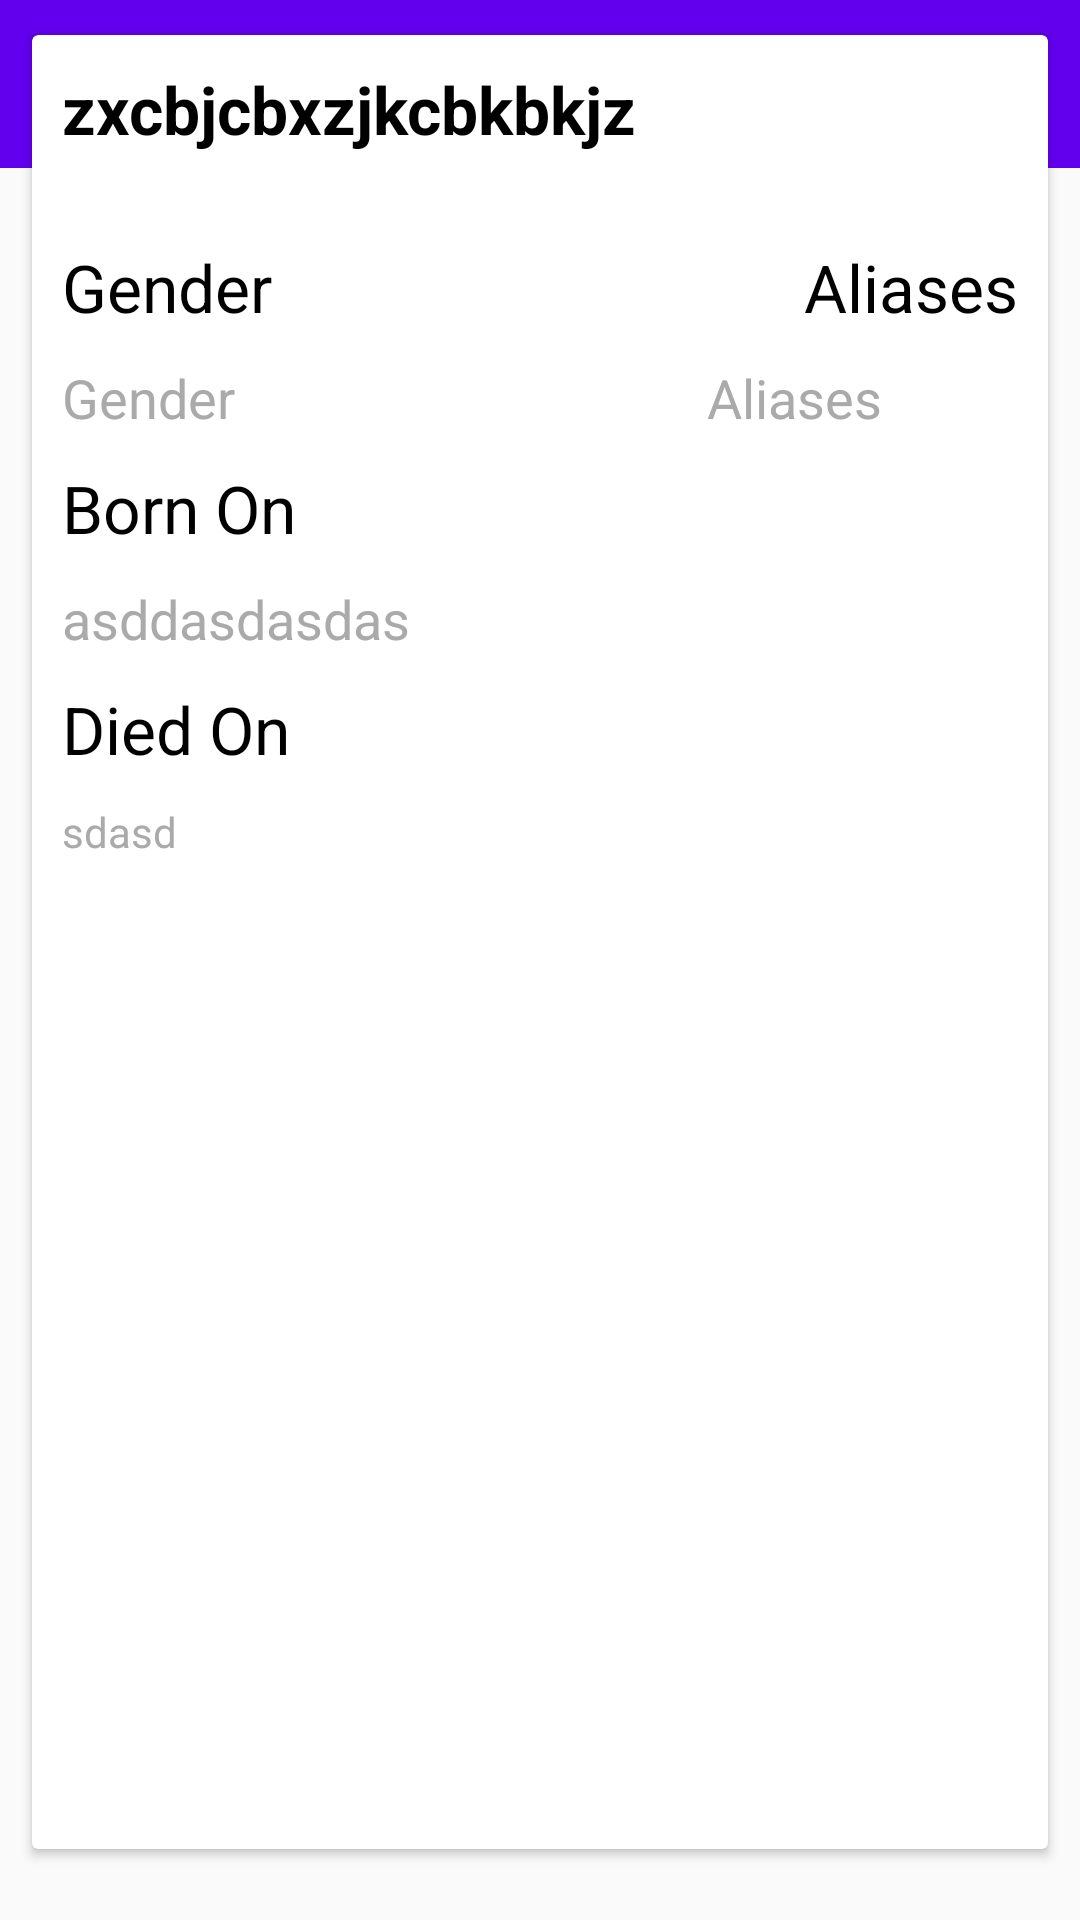

This screen was rendered from an Android layout file. Write that file and the resources it references.
<!-- AndroidManifest.xml: application theme AppTheme -->
<!-- res/layout/activity_character_details.xml -->
<?xml version="1.0" encoding="utf-8"?>
<androidx.constraintlayout.widget.ConstraintLayout xmlns:android="http://schemas.android.com/apk/res/android"
    xmlns:app="http://schemas.android.com/apk/res-auto"
    android:layout_width="match_parent"
    android:layout_height="wrap_content">

    <com.google.android.material.appbar.AppBarLayout
        android:id="@+id/appBarLL"
        android:layout_width="match_parent"
        android:layout_height="wrap_content"
        android:theme="@style/AppTheme.AppBarOverlay"
        android:visibility="visible"
        app:layout_constraintTop_toTopOf="parent"

        >

        <androidx.appcompat.widget.Toolbar
            android:id="@+id/toolbar"
            android:layout_width="match_parent"
            android:layout_height="?attr/actionBarSize"
            android:background="?attr/colorPrimary"
            app:popupTheme="@style/AppTheme.PopupOverlay" />

    </com.google.android.material.appbar.AppBarLayout>


    <androidx.cardview.widget.CardView xmlns:android="http://schemas.android.com/apk/res/android"
        xmlns:app="http://schemas.android.com/apk/res-auto"
        android:id="@+id/characterCardView"
        style="@style/CardView.Light"
        android:layout_width="match_parent"
        android:layout_height="match_parent"
        android:layout_marginStart="8dp"
        android:layout_marginTop="8dp"
        android:layout_marginEnd="8dp"
        android:layout_marginBottom="20dp"
        app:cardUseCompatPadding="true"
        app:layout_constraintTop_toBottomOf="@+id/appBarLL">

        <androidx.constraintlayout.widget.ConstraintLayout
            android:layout_width="match_parent"
            android:layout_height="match_parent">


            <TextView
                android:id="@+id/characterNameTv"
                android:layout_width="match_parent"
                android:layout_height="wrap_content"
                android:padding="10dp"
                android:text="zxcbjcbxzjkcbkbkjz"
                android:textAppearance="@style/TextAppearance.AppCompat.Large"
                android:textColor="@android:color/black"
                android:textStyle="bold"
                app:layout_constraintTop_toTopOf="parent" />

            <TextView
                android:id="@+id/characterGenderTv"
                android:layout_width="0dp"
                android:layout_height="wrap_content"
                android:layout_marginTop="10dp"
                android:padding="10dp"
                android:gravity="start"
                android:text="Gender"
                android:textAppearance="@style/TextAppearance.AppCompat.Large"
                android:textColor="@android:color/black"
                app:layout_constraintHorizontal_chainStyle="packed"
                app:layout_constraintRight_toLeftOf="@+id/characterAlisesTv"
                app:layout_constraintStart_toStartOf="parent"
                app:layout_constraintTop_toBottomOf="@+id/characterNameTv"
                app:layout_constraintWidth_percent="0.5" />

            <TextView
                android:id="@+id/characterAlisesTv"
                android:layout_width="0dp"
                android:layout_height="wrap_content"
                android:layout_marginTop="10dp"
                android:gravity="right"
                android:padding="10dp"
                android:text="Aliases"
                android:textAppearance="@style/TextAppearance.AppCompat.Large"
                android:textColor="@android:color/black"
                app:layout_constraintEnd_toEndOf="parent"
                app:layout_constraintLeft_toRightOf="@+id/characterGenderTv"
                app:layout_constraintRight_toRightOf="parent"
                app:layout_constraintTop_toBottomOf="@+id/characterNameTv"
                app:layout_constraintWidth_percent="0.5" />


            <TextView
                android:id="@+id/characterGenderDataTv"
                android:layout_width="0dp"
                android:layout_height="wrap_content"
                android:layout_marginStart="10dp"

                android:gravity="start"
                android:text="Gender"
                android:textAppearance="@style/TextAppearance.AppCompat.Medium"
                android:textColor="@android:color/darker_gray"
                app:layout_constraintHorizontal_chainStyle="packed"
                app:layout_constraintRight_toLeftOf="@+id/characterAlisesDataTv"
                app:layout_constraintStart_toStartOf="parent"
                app:layout_constraintTop_toBottomOf="@+id/characterGenderTv"
                app:layout_constraintWidth_percent="0.5" />

            <TextView
                android:id="@+id/characterAlisesDataTv"
                android:layout_width="0dp"
                android:layout_height="wrap_content"
                android:gravity="center"
                android:text="Aliases"
                android:textAppearance="@style/TextAppearance.AppCompat.Medium"
                android:textColor="@android:color/darker_gray"
                app:layout_constraintEnd_toEndOf="parent"
                app:layout_constraintLeft_toRightOf="@+id/characterGenderDataTv"
                app:layout_constraintRight_toRightOf="parent"
                app:layout_constraintTop_toBottomOf="@+id/characterGenderTv"
                app:layout_constraintWidth_percent="0.5" />


            

            <TextView
                android:id="@+id/characterBornTv"
                android:layout_width="match_parent"
                android:layout_height="wrap_content"
                android:padding="10dp"
                android:text="Born On"
                android:textAppearance="@style/TextAppearance.AppCompat.Large"
                android:textColor="@android:color/black"

                app:layout_constraintTop_toBottomOf="@+id/characterAlisesDataTv" />

            <TextView
                android:id="@+id/characterDiedTv"
                android:layout_width="match_parent"
                android:layout_height="wrap_content"
                android:padding="10dp"
                android:text="Died On"
                android:textAppearance="@style/TextAppearance.AppCompat.Large"
                android:textColor="@android:color/black"
                app:layout_constraintTop_toBottomOf="@+id/characterBornDataTv" />


            <TextView
                android:id="@+id/characterBornDataTv"
                android:layout_width="match_parent"
                android:layout_height="wrap_content"
                android:text="asddasdasdas"
                android:layout_marginStart="10dp"
                android:textAppearance="@style/TextAppearance.AppCompat.Medium"
                android:textColor="@android:color/darker_gray"
                app:layout_constraintTop_toBottomOf="@+id/characterBornTv" />

            <TextView
                android:id="@+id/characterDiedDataTv"
                android:layout_width="match_parent"
                android:layout_height="wrap_content"
                android:layout_marginStart="10dp"
                android:layout_marginBottom="10dp"
                android:paddingBottom="10dp"
                android:text="sdasd"
                android:textAppearance="@style/TextAppearance.AppCompat.Small"
                android:textColor="@android:color/darker_gray"
                app:layout_constraintTop_toBottomOf="@+id/characterDiedTv" />

        </androidx.constraintlayout.widget.ConstraintLayout>
    </androidx.cardview.widget.CardView>
</androidx.constraintlayout.widget.ConstraintLayout>
<!-- resources referenced by this layout -->
<resources>
  <style name="AppTheme.AppBarOverlay" parent="ThemeOverlay.AppCompat.Dark.ActionBar" />
  <style name="AppTheme.PopupOverlay" parent="ThemeOverlay.AppCompat.Light" />
  <style name="AppTheme" parent="Theme.AppCompat.Light.NoActionBar">
          
          <item name="colorPrimary">@color/colorPrimary</item>
          <item name="colorPrimaryDark">@color/colorPrimaryDark</item>
          <item name="colorAccent">@color/colorAccent</item>
      </style>
  <!-- not gathered from this repository: default colours our renderer supplied (Android Studio template values) -->
  <color name="colorPrimary">#FF6200EE</color>
  <color name="colorPrimaryDark">#FF3700B3</color>
  <color name="colorAccent">#FF03DAC5</color>
</resources>
